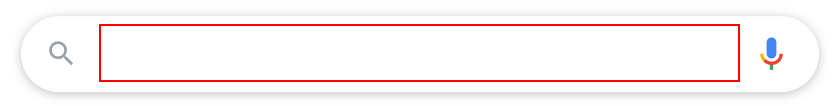
Workflow: Main

Step 1: type "Data scrping" into the text box

Step 2: type a value into the text box (same screen as step 1)

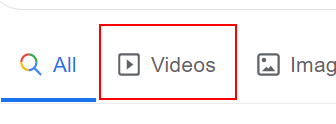
Step 3: click on the link 'Videos' in window 'Data scrping - Google Search' (chrome.exe)

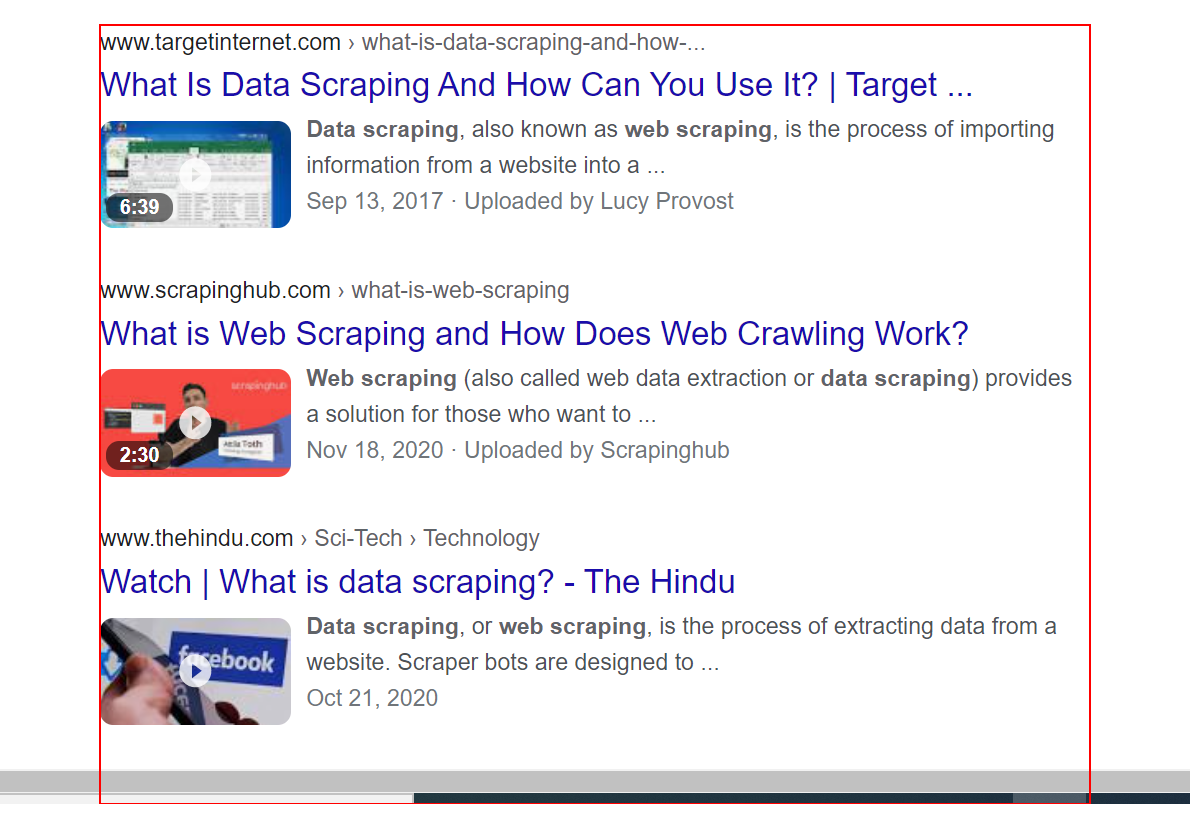
Step 4: get-text from the element 'rso'

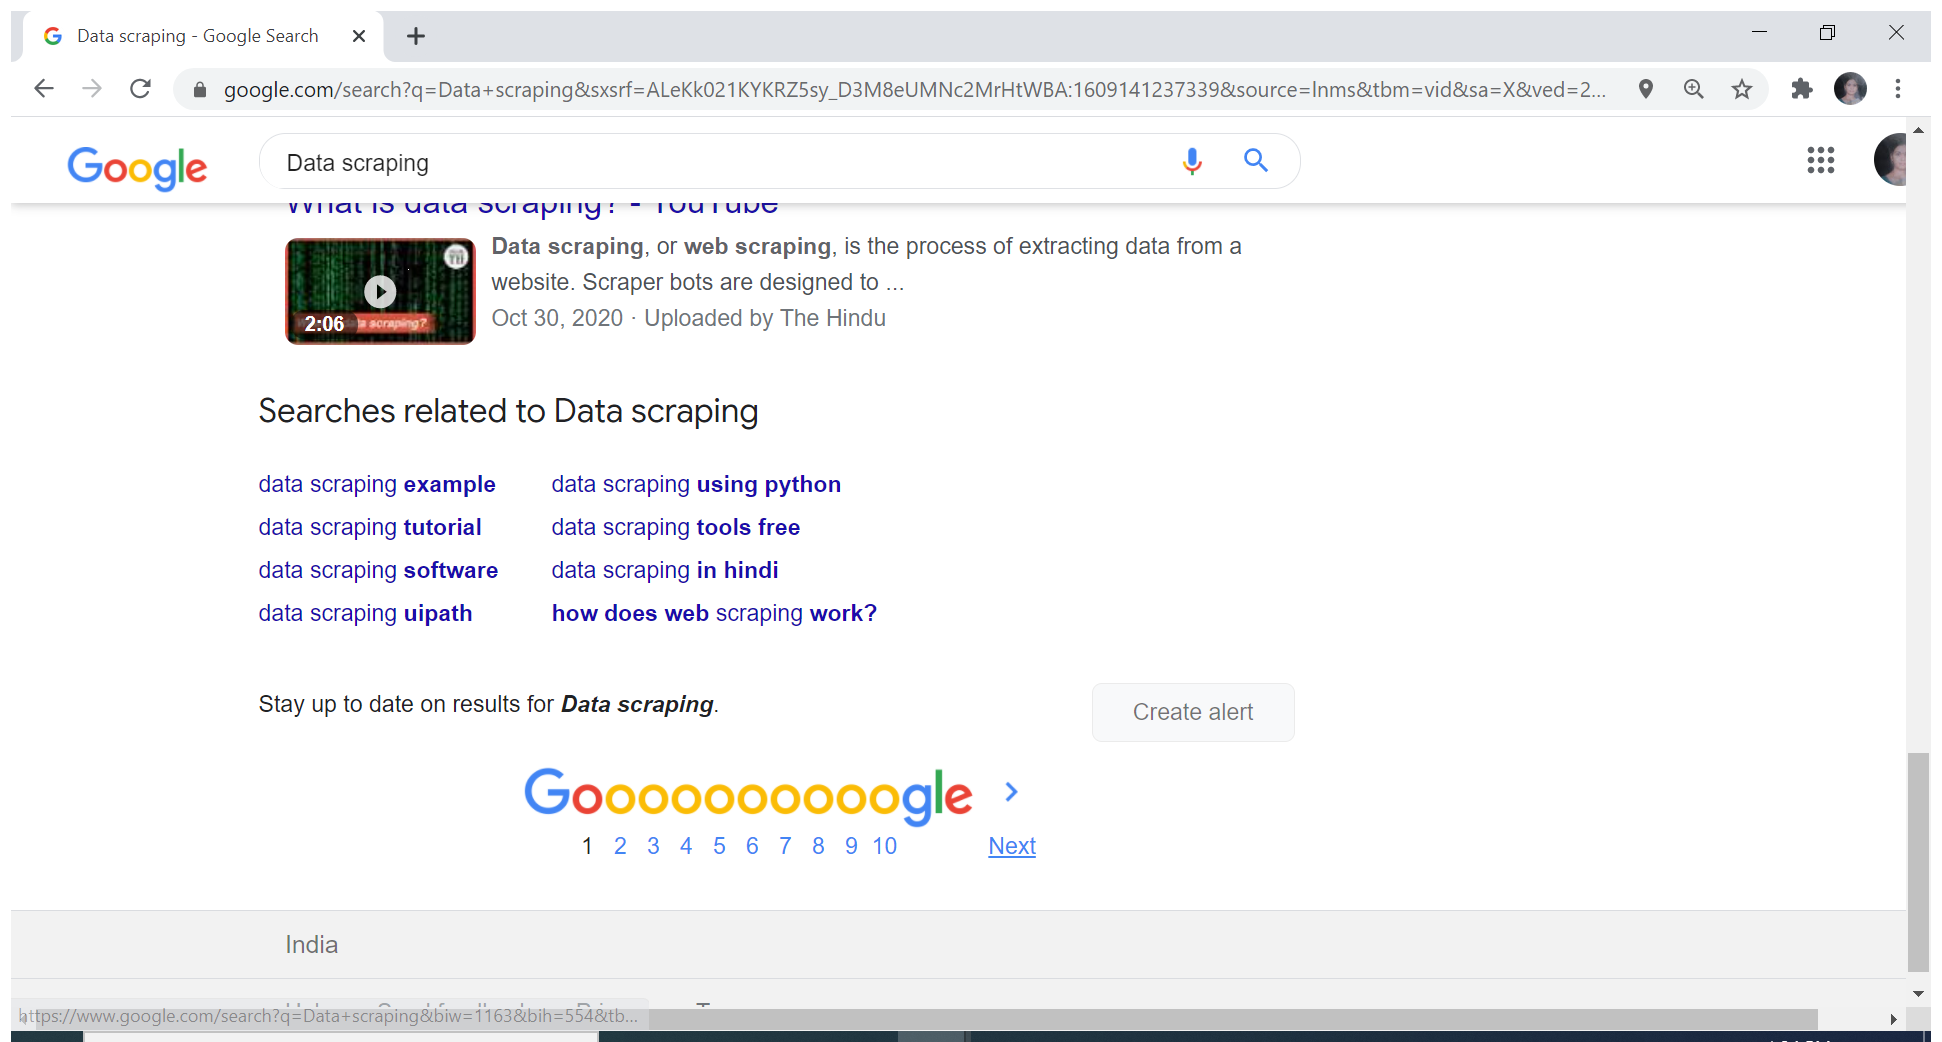
Step 5: Attach Browser 'Datascrap Page' in window 'Data scraping - Google Search' (chrome.exe)